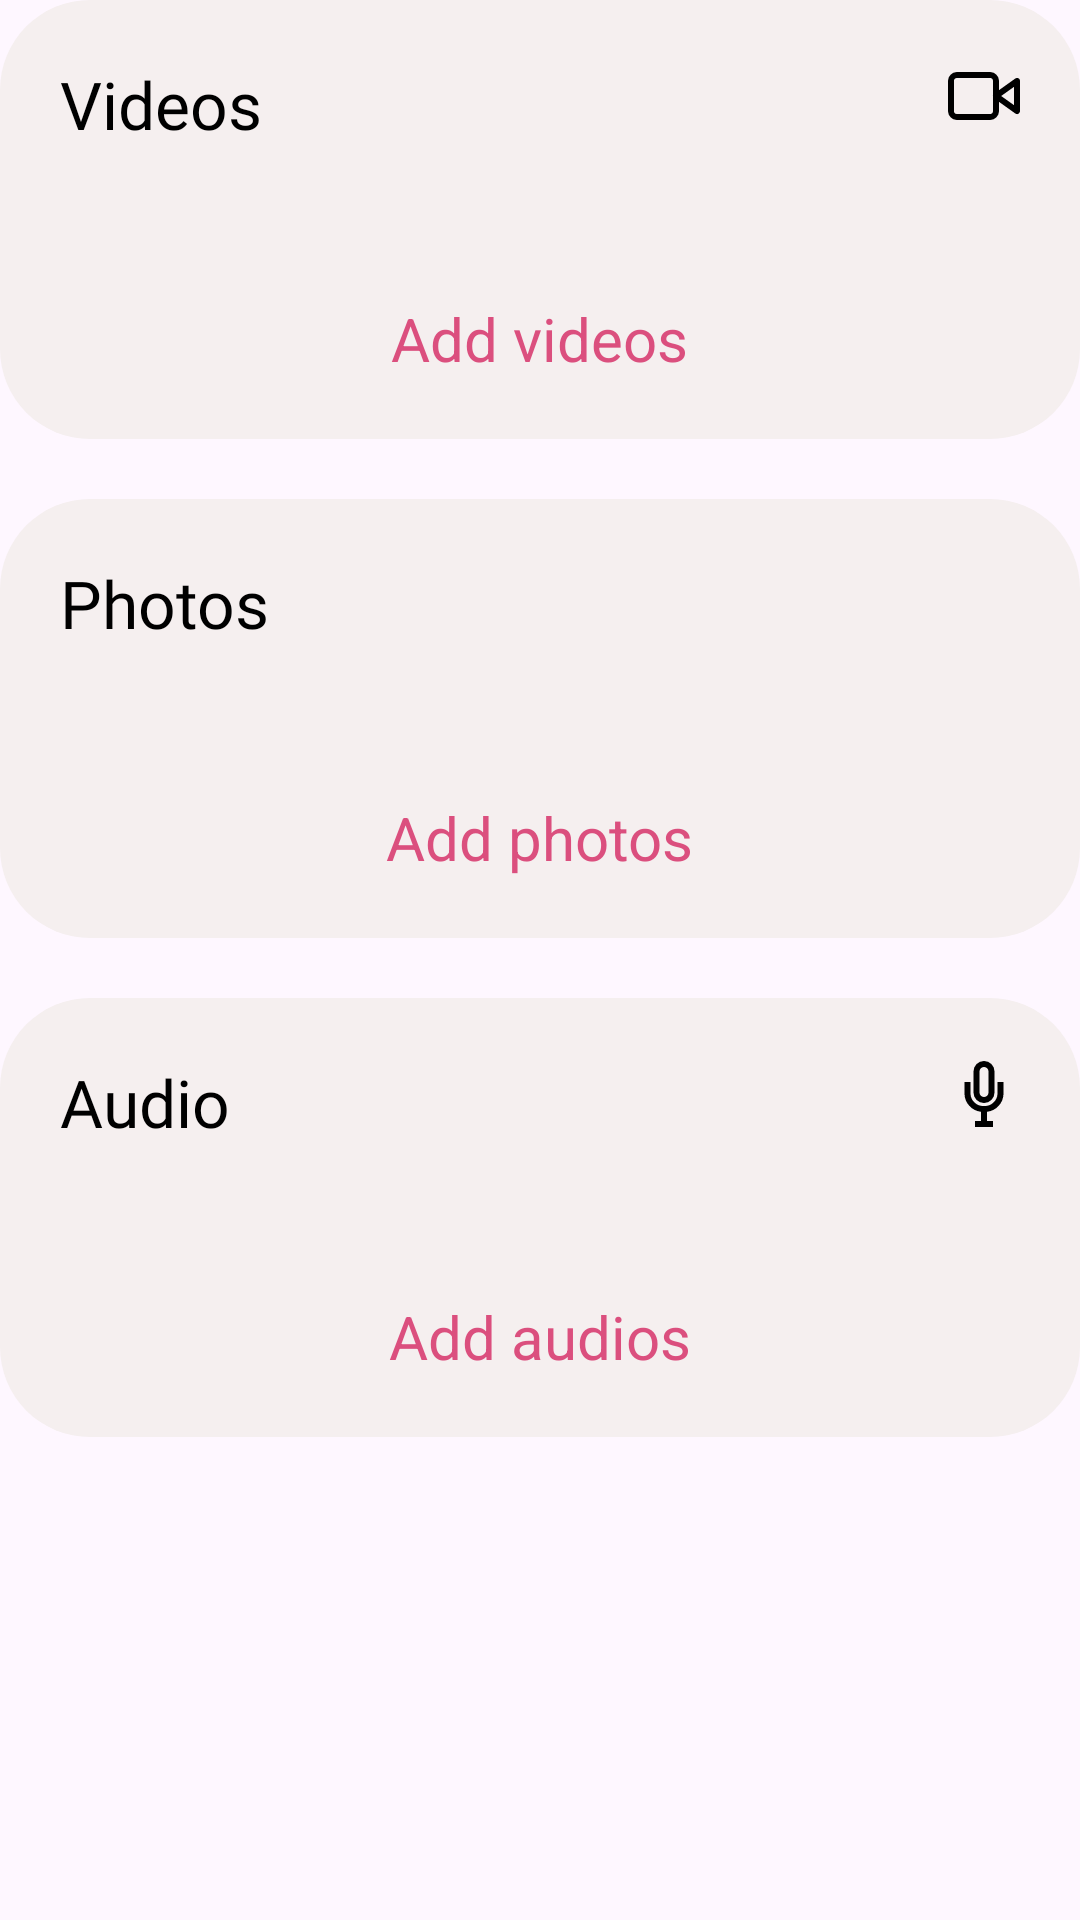

The Android layout XML behind this screen, and the referenced resources:
<!-- AndroidManifest.xml: application theme Theme.TalentTrack -->
<!-- res/layout/fragment_gallery_profile.xml -->
<?xml version="1.0" encoding="utf-8"?>
<RelativeLayout xmlns:android="http://schemas.android.com/apk/res/android"
    xmlns:tools="http://schemas.android.com/tools"
    android:layout_width="match_parent"
    android:layout_height="match_parent"
    tools:context=".DetailProfile.GalleryProfileFragment">

    <ScrollView
        android:layout_width="match_parent"
        android:layout_height="wrap_content">

<LinearLayout
    android:layout_width="match_parent"
    android:layout_height="wrap_content"
    android:orientation="vertical"
    android:paddingBottom="130dp">

    <LinearLayout
        android:layout_width="match_parent"
        android:layout_height="wrap_content"
        android:background="@drawable/round_back"
        android:backgroundTint="#F5EFEF"
        android:orientation="vertical"
        android:paddingBottom="20dp">




    <RelativeLayout

        android:layout_width="match_parent"
        android:layout_height="wrap_content"
        android:padding="20dp">


        <View
            android:id="@+id/addVideoBtn"
            android:layout_width="24dp"
            android:layout_height="24dp"
            android:layout_alignParentRight="true"
            android:background="@drawable/ic_video_icon" />

        <TextView
            android:id="@+id/personalDetailProf"
            android:layout_width="wrap_content"
            android:layout_height="wrap_content"
            android:fontFamily="@font/greycliffcf_demibold"
            android:text="Videos"
            android:textColor="@color/black"
            android:textSize="22sp" />


    </RelativeLayout>

        <View
            android:layout_width="20dp"
            android:layout_height="20dp"
            android:layout_gravity="center"
            android:layout_marginTop="10dp"
            android:background="@drawable/ic_add_icon"/>

        <TextView
            android:layout_width="wrap_content"
            android:layout_height="wrap_content"
            android:layout_gravity="center"
            android:text="Add videos"
            android:textSize="20sp"
            android:textColor="#DB4F7E"/>


    </LinearLayout>



    <LinearLayout
        android:layout_width="match_parent"
        android:layout_height="wrap_content"
        android:background="@drawable/round_back"
        android:backgroundTint="#F5EFEF"
        android:orientation="vertical"
        android:layout_marginTop="20dp"
        android:paddingBottom="20dp">




        <RelativeLayout

            android:layout_width="match_parent"
            android:layout_height="wrap_content"
            android:padding="20dp">


            <View
                android:id="@+id/addPhotoBtn"
                android:layout_width="24dp"
                android:layout_height="24dp"
                android:layout_alignParentRight="true"
                android:background="@drawable/ic_photos_icon" />

            <TextView
                android:layout_width="wrap_content"
                android:layout_height="wrap_content"
                android:fontFamily="@font/greycliffcf_demibold"
                android:text="Photos"
                android:textColor="@color/black"
                android:textSize="22sp" />


        </RelativeLayout>

        <View
            android:layout_width="20dp"
            android:layout_height="20dp"
            android:layout_gravity="center"
            android:layout_marginTop="10dp"
            android:background="@drawable/ic_add_icon"/>

        <TextView
            android:layout_width="wrap_content"
            android:layout_height="wrap_content"
            android:layout_gravity="center"
            android:text="Add photos"
            android:textSize="20sp"
            android:textColor="#DB4F7E"/>


    </LinearLayout>




    <LinearLayout
        android:layout_width="match_parent"
        android:layout_height="wrap_content"
        android:background="@drawable/round_back"
        android:backgroundTint="#F5EFEF"
        android:orientation="vertical"
        android:layout_marginTop="20dp"
        android:paddingBottom="20dp">




        <RelativeLayout

            android:layout_width="match_parent"
            android:layout_height="wrap_content"
            android:padding="20dp">


            <View
                android:id="@+id/addAudioBtn"
                android:layout_width="24dp"
                android:layout_height="24dp"
                android:layout_alignParentRight="true"
                android:background="@drawable/ic_audio_icon" />

            <TextView
                android:layout_width="wrap_content"
                android:layout_height="wrap_content"
                android:fontFamily="@font/greycliffcf_demibold"
                android:text="Audio"
                android:textColor="@color/black"
                android:textSize="22sp" />


        </RelativeLayout>

        <View
            android:layout_width="20dp"
            android:layout_height="20dp"
            android:layout_gravity="center"
            android:layout_marginTop="10dp"
            android:background="@drawable/ic_add_icon"/>

        <TextView
            android:layout_width="wrap_content"
            android:layout_height="wrap_content"
            android:layout_gravity="center"
            android:text="Add audios"
            android:textSize="20sp"
            android:textColor="#DB4F7E"/>


    </LinearLayout>






</LinearLayout>

    </ScrollView>



</RelativeLayout>
<!-- resources referenced by this layout -->
<resources>
  <color name="black">#FF000000</color>
  <!-- drawable ic_audio_icon (drawable) -->
  <vector xmlns:android="http://schemas.android.com/apk/res/android"
      android:width="24dp"
      android:height="24dp"
      android:viewportWidth="24"
      android:viewportHeight="24">
    <path
        android:fillColor="#FF000000"
        android:pathData="M16.5,8v4A4.27,4.27 0,0 1,12 16a4.27,4.27 0,0 1,-4.5 -4V8h-2v4A6.17,6.17 0,0 0,11 17.92V21H9v2h6V21H13V17.92A6.17,6.17 0,0 0,18.5 12V8Z"/>
    <path
        android:fillColor="#FF000000"
        android:pathData="M12,15a3.5,3.5 0,0 0,3.5 -3.5v-7a3.5,3.5 0,0 0,-7 0v7A3.5,3.5 0,0 0,12 15ZM10.5,4.5a1.5,1.5 0,0 1,3 0v7a1.5,1.5 0,0 1,-3 0Z"/>
  </vector>
  <!-- drawable ic_video_icon (drawable) -->
  <vector xmlns:android="http://schemas.android.com/apk/res/android"
      android:width="24dp"
      android:height="24dp"
      android:viewportWidth="24"
      android:viewportHeight="24">
    <path
        android:pathData="M23,7l-7,5l7,5l0,-10z"
        android:strokeLineJoin="round"
        android:strokeWidth="2"
        android:strokeColor="#000000"
        android:strokeLineCap="round"/>
    <path
        android:pathData="M3,5L14,5A2,2 0,0 1,16 7L16,17A2,2 0,0 1,14 19L3,19A2,2 0,0 1,1 17L1,7A2,2 0,0 1,3 5z"
        android:strokeLineJoin="round"
        android:strokeWidth="2"
        android:fillColor="#00000000"
        android:strokeColor="#000000"
        android:strokeLineCap="round"/>
  </vector>
  <!-- drawable round_back (drawable) -->
  <?xml version="1.0" encoding="utf-8"?>
  <shape xmlns:android="http://schemas.android.com/apk/res/android" android:shape="rectangle">
  
      <solid android:color="#FFDAD9"/>
      <corners android:radius="30dp"/>
  
  </shape>
  <style name="Theme.TalentTrack" parent="Theme.Material3.DayNight.NoActionBar">
          
          <item name="colorPrimary">@color/purple_500</item>
          <item name="colorPrimaryVariant">@color/purple_700</item>
          <item name="colorOnPrimary">@color/white</item>
          
          <item name="colorSecondary">@color/teal_200</item>
          <item name="colorSecondaryVariant">@color/teal_700</item>
          <item name="colorOnSecondary">@color/black</item>
          
          <item name="android:statusBarColor" tools:targetApi="l">?attr/colorPrimaryVariant</item>
          
  
  
      </style>
  <color name="purple_500">#DB4F7E</color>
  <color name="purple_700">#DB4F7E</color>
  <color name="white">#FFFFFFFF</color>
  <color name="teal_200">#FF03DAC5</color>
  <color name="teal_700">#FF018786</color>
</resources>
